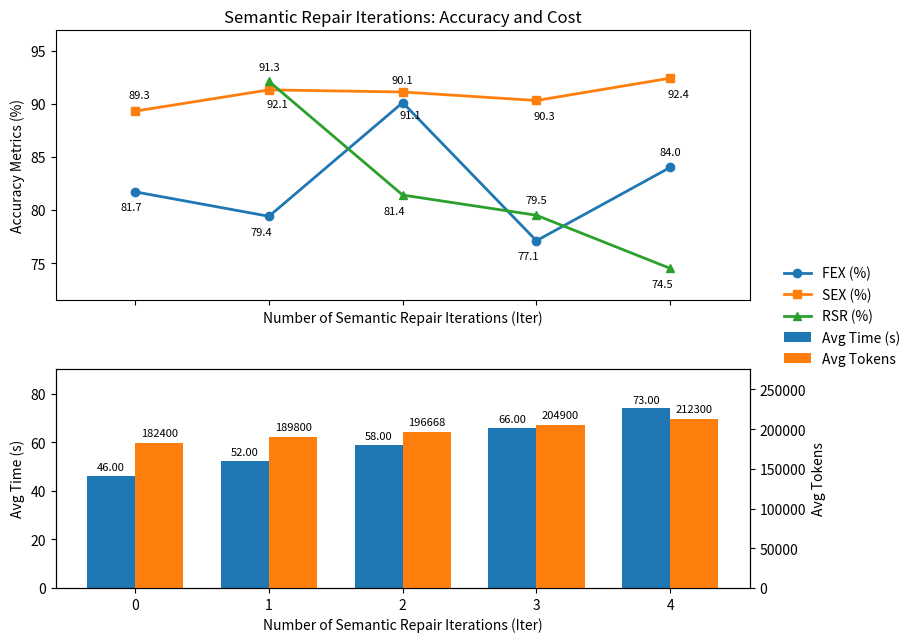

Python code for this plot:
import matplotlib.pyplot as plt
import numpy as np

# ----------------------------
# Data
# ----------------------------
iters = [0, 1, 2, 3, 4]
x = np.arange(len(iters))

# Accuracy metrics
fex = [81.7, 79.4, 90.1, 77.1, 84.0]
sex = [89.3, 91.3, 91.1, 90.3, 92.4]
rsr = [None, 92.1, 81.4, 79.5, 74.5]  # Iter=0 is "--"

# Cost metrics (token counts are INTEGER)
avg_time = [46.27, 52.27, 58.85, 66.02, 73.96]
avg_tokens = [182400, 189800, 196668, 204900, 212300]  # Iter=2 = measured

# ----------------------------
# Figure & layout
# ----------------------------
fig, (ax_top, ax_bot) = plt.subplots(
    2, 1, figsize=(10.6, 6.8), sharex=True,
    gridspec_kw={'height_ratios': [3.2, 2.6]},
    constrained_layout=False
)

# =========================================================
# Top subplot: Accuracy lines
# =========================================================
l_fex, = ax_top.plot(x, fex, marker='o', linewidth=2, label='FEX (%)')
l_sex, = ax_top.plot(x, sex, marker='s', linewidth=2, label='SEX (%)')

rsr_x = [x[i] for i, v in enumerate(rsr) if v is not None]
rsr_y = [v for v in rsr if v is not None]
l_rsr, = ax_top.plot(rsr_x, rsr_y, marker='^', linewidth=2, label='RSR (%)')

ax_top.set_ylabel('Accuracy Metrics (%)')
ax_top.set_title('Semantic Repair Iterations: Accuracy and Cost')

# 上图也要横轴
ax_top.set_xlabel('Number of Semantic Repair Iterations (Iter)')
ax_top.set_xticks(x)
ax_top.set_xticklabels(iters)

top_vals = fex + sex + rsr_y
ax_top.set_ylim(min(top_vals) - 3.0, max(top_vals) + 4.5)

# ---- staggered annotations ----
rsr_aligned = [None, 92.1, 81.4, 79.5, 74.5]

def annotate_lines_staggered(ax, xs, series_list, fmts, close_thresh=1.2):
    per_x = {xi: [] for xi in xs}
    for si, ys in enumerate(series_list):
        for i, xi in enumerate(xs):
            y = ys[i]
            if y is not None:
                per_x[xi].append((si, y))

    for si, ys in enumerate(series_list):
        for i, xi in enumerate(xs):
            y = ys[i]
            if y is None:
                continue

            bucket = sorted(per_x[xi], key=lambda t: t[1])
            order = [b[0] for b in bucket]
            rank = order.index(si)

            dy = -1.0 if rank % 2 == 0 else 1.0
            va = 'top' if dy < 0 else 'bottom'

            if len(bucket) > 1:
                dmin = min(abs(y - yj) for sj, yj in bucket if sj != si)
                if dmin < close_thresh:
                    dy *= 1.7

            dx = (rank - (len(bucket) - 1) / 2) * 0.06

            ax.text(
                xi + dx, y + dy,
                fmts[si].format(y),
                ha='center', va=va, fontsize=8
            )

annotate_lines_staggered(
    ax_top,
    xs=x,
    series_list=[fex, sex, rsr_aligned],
    fmts=['{:.1f}', '{:.1f}', '{:.1f}']
)

# =========================================================
# Bottom subplot: Cost bars (Time + Tokens)
# =========================================================
bar_w = 0.36
colors = plt.rcParams['axes.prop_cycle'].by_key()['color']
time_color = colors[0]
tok_color = colors[1]

b_time = ax_bot.bar(
    x - bar_w/2, avg_time, width=bar_w,
    label='Avg Time (s)', color=time_color
)
ax_bot.set_ylabel('Avg Time (s)')

ax_bot_r = ax_bot.twinx()
b_tok = ax_bot_r.bar(
    x + bar_w/2, avg_tokens, width=bar_w,
    label='Avg Tokens', color=tok_color
)
ax_bot_r.set_ylabel('Avg Tokens')

ax_bot.set_ylim(0, max(avg_time) * 1.22)
ax_bot_r.set_ylim(0, max(avg_tokens) * 1.30)

# ---- annotate bars (INTEGER tokens) ----
def annotate_bars(ax, bars, fmt, dy):
    for b in bars:
        h = b.get_height()
        ax.text(
            b.get_x() + b.get_width()/2,
            h + dy,
            fmt.format(int(h)),
            ha='center', va='bottom', fontsize=8
        )

annotate_bars(ax_bot, b_time, '{:.2f}', dy=max(avg_time) * 0.02)
annotate_bars(ax_bot_r, b_tok, '{:d}', dy=max(avg_tokens) * 0.03)

ax_bot.set_xticks(x)
ax_bot.set_xticklabels(iters)
ax_bot.set_xlabel('Number of Semantic Repair Iterations (Iter)')

# =========================================================
# Legend outside
# =========================================================
handles = [l_fex, l_sex, l_rsr, b_time, b_tok]
labels = [h.get_label() for h in handles]

fig.subplots_adjust(right=0.78, hspace=0.28, top=0.92, bottom=0.10)

fig.legend(
    handles, labels,
    loc='center left',
    bbox_to_anchor=(0.80, 0.5),
    frameon=False
)

plt.show()
